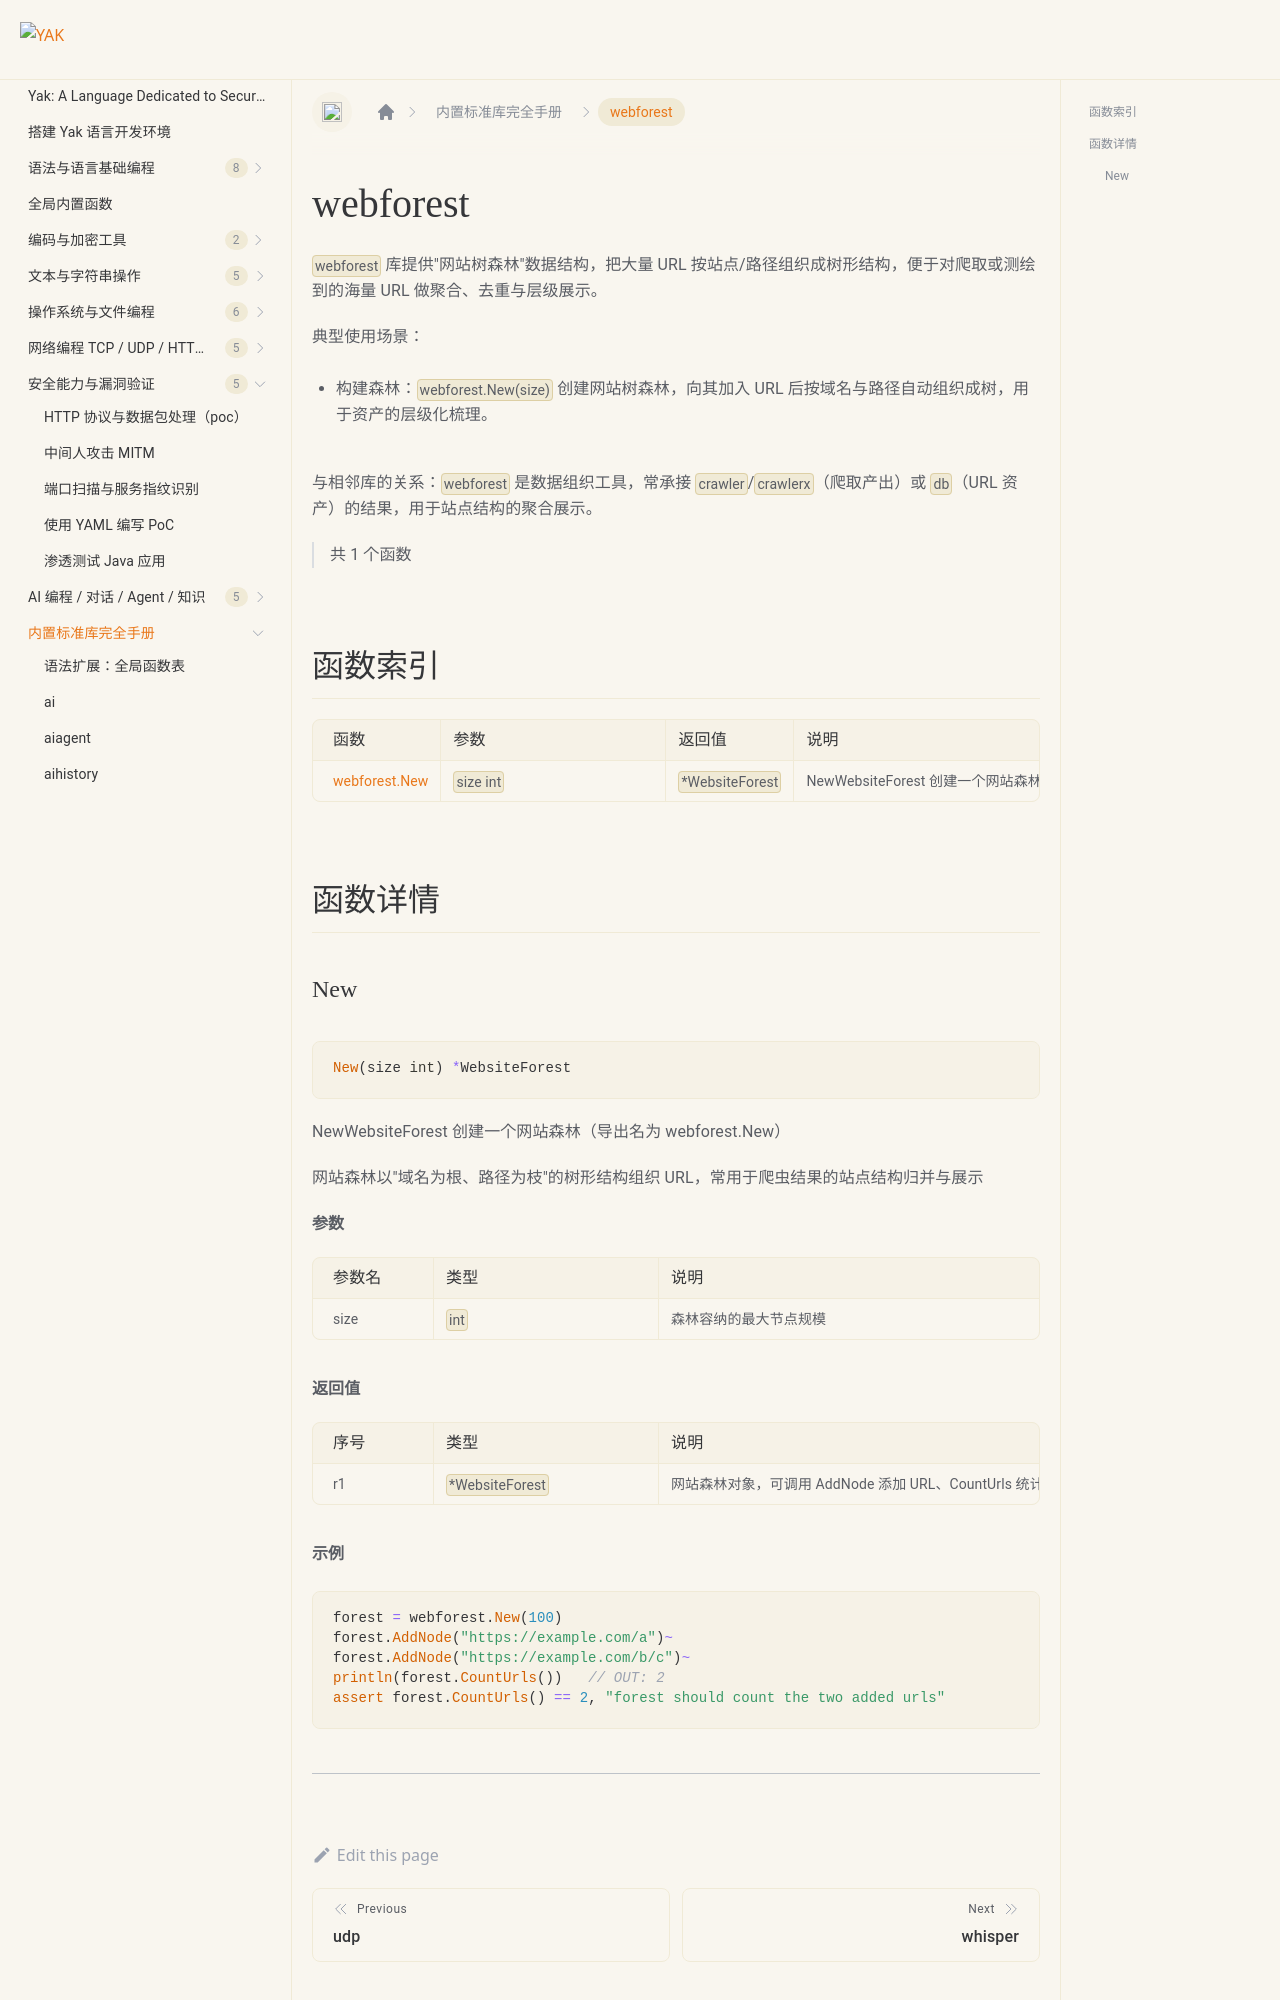

repository: yaklang/yaklang.github.io · page: en/docs/api/webforest/index.html · generator: docusaurus

# webforest {#library-webforest}

`webforest` 库提供"网站树森林"数据结构，把大量 URL 按站点/路径组织成树形结构，便于对爬取或测绘到的海量 URL 做聚合、去重与层级展示。

典型使用场景：

- 构建森林：`webforest.New(size)` 创建网站树森林，向其加入 URL 后按域名与路径自动组织成树，用于资产的层级化梳理。

与相邻库的关系：`webforest` 是数据组织工具，常承接 `crawler`/`crawlerx`（爬取产出）或 `db`（URL 资产）的结果，用于站点结构的聚合展示。

> 共 1 个函数

## 函数索引

|函数|参数|返回值|说明|
|:--|:--|:--|:--|
| [webforest.New](#new) | `size int` | `*WebsiteForest` | NewWebsiteForest 创建一个网站森林（导出名为 webforest.New） |

## 函数详情
